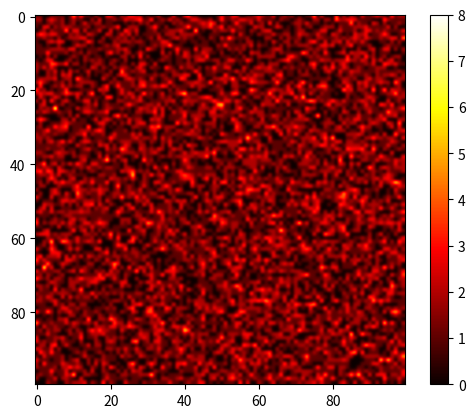

Write the Python code that produced this figure. (Note: this script raises an exception after producing the figure.)
#!/usr/bin/env python

import numpy as np
import matplotlib.pyplot as plt
from scipy import spatial
from time import perf_counter

def RandomNeighbour(site, n, L):
    """Returns the indices labelling a randomly chosen nearest neighbour to grid point with indices `site`.
    
    Parameters
    ----------
    
    site: `tuple` or `list` or `numpy.ndarray`
        Two integers labelling a site on a discrete `n`-dimensional grid.
    n: `int`
        Dimension of the grid.
    L: `int`
        Size of the grid (i.e. the grid contains L*L sites).
    
    Output
    ------
    
    neighbour: `tuple`
        Two integers labelling a randomly chosen grid point that is directly adjacent to the point labelled by the input indices."""

    if len(site) != n:
        print('RandomNeighbour error: Size of input does not match the dimension of the grid.\nReturning all zeros.')
        neighbour = np.zeros(n)

    else:
        neighbour = np.array(site)
        nb_neighbours = 2*n #2 nearest neighbours per direction
        dice = np.random.randint(0,nb_neighbours) 
        k = dice // 2 #index that will be updated
        if dice % 2: 
            neighbour[k] += 1
            if neighbour[k] >= L: neighbour[k] = 0 #apply PBC
        else:
            neighbour[k] -= 1
            if neighbour[k] < 0: neighbour[k] = L-1 #apply PBC
    
    return tuple(neighbour)


def DensityFluctuations(grid,grid_points,grid_tree,L,l,sample_size):
    """Measures the density fluctuations of a 2-dimensional Manna grid, where the density is measured over a volume V=l**2.
    
    Parameters
    ----------
    
    grid: `numpy.ndarray`
        Manna model grid where element (i,j) (for a 2D grid) corresponds to the number of particles at the site located at the ith row and jth column. 
    L: `int`
        Size of the grid; e.g. a 2D grid of size L has L*L sites.
    l: `float`
        Lengthscale used for the densities. For a n-dimensional model density = (nb. of particles)/(l**n).
    sample_size: `int`
        Number of data points used to estimate the density standard deviation.

    Output
    ------
    
    variance: `float`
        Variance of the density in the input grid."""


    Ns = np.zeros(sample_size,dtype=np.float)
    area = np.pi*l*l

    sample_times = np.zeros(sample_size,dtype=np.float)
    query_times = np.zeros(sample_size,dtype=np.float)

    for k in range(sample_size):
        start = perf_counter()
        center = np.random.rand(2)*L
        query_start = perf_counter()
        index_list = grid_tree.query_ball_point(center,l)
        query_end = perf_counter()
        sampled_indices = grid_points[index_list]
        sampled_grid = grid[sampled_indices[:,0],sampled_indices[:,1]]
        Ns[k] = np.sum(sampled_grid)
        end = perf_counter()
        query_times[k] = query_end - query_start
        sample_times[k] = end - start

    variance = np.var(Ns/area)
    return variance, np.mean(sample_times), np.mean(query_times)

#--------MAIN---------#

#np.random.seed(0)        

### Set up grid and randomly occupy certain sites ###

size = 100
grid = np.zeros((size,size),dtype=int)
grid_points = np.array(list(np.ndindex(grid.shape))) #list of all integer pairs [i,j] that index points on the grid
grid_tree = spatial.cKDTree(grid_points,boxsize=size)

density = 1.295 #critical density (obtained from https://doi.org/10.1073/pnas.1619260114)
volume = size**2 #for 2D model


N = int(density*volume)
occupied_sites = np.random.randint(0,size,(N,2))

#occupy the grid
for site in occupied_sites:
    i,j = site
    grid[i,j] += 1


plt.imshow(grid,cmap='hot',interpolation='gaussian')
plt.colorbar()
plt.show()


### Dynamics ###

activity_threshold = 3 #minimum number of particles in an active site
active_bools = grid >= activity_threshold
not_absorbed = np.any(active_bools)
nb_iterations = 0

while not_absorbed:
    start = perf_counter()
    active_sites = np.vstack(active_bools.nonzero()).T 
    for site in active_sites:
        i,j = site
        occ = grid[i,j] #number of particles at active site
        grid[i,j] = 0
        for k in range(occ):
            neighbour = RandomNeighbour(site,2,size)
            grid[neighbour] += 1

    
    #check which sites are active
    active_bools = grid >= activity_threshold
    not_absorbed = np.any(active_bools)

    nb_iterations += 1
    
print('Absorbing state reached after {} iterations.\nTotal number of particles conserved: {}.'.format(nb_iterations,N==np.sum(grid)))

rmax = 400
radii = np.linspace(1,rmax,500)
fluctuations = np.zeros(len(radii),dtype=np.float)
avg_times = np.zeros(len(radii),dtype=np.float)
query_times = np.zeros(len(radii),dtype=np.float)

#for k,l in enumerate(np.arange(1,num_ls+1)):
for k,l in enumerate(radii):
    print(k)
    fluctuations[k], avg_times[k], query_times[k] = DensityFluctuations(grid,grid_points,grid_tree,size,l,100)

fluctuations_data = np.vstack((radii,fluctuations))
avg_times_data = np.vstack((radii,avg_times))
query_times_data = np.vstack((radii,query_times))

#np.save('fluctuations_data_kdtree.npy',fluctuations_data)
#np.save('avg_times_data_kdtree.npy',avg_times_data)
#np.save('query_times_data_kdtree.npy',query_times_data)
